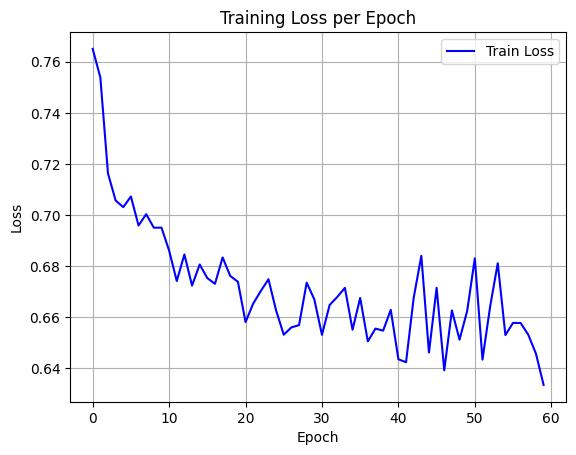

The table this chart was drawn from, first rows:
epoch, train_loss
0, 0.765
1, 0.7539
2, 0.7162
3, 0.7057
4, 0.7031
5, 0.7072
6, 0.6959
7, 0.7003
8, 0.695
9, 0.695
10, 0.686
11, 0.6741
12, 0.6845
13, 0.6723
14, 0.6806
15, 0.6752
16, 0.673
17, 0.6834
18, 0.6761
19, 0.6738
20, 0.658
21, 0.6653
22, 0.6702
23, 0.6748
24, 0.6626
25, 0.6531
26, 0.656
27, 0.6568
28, 0.6735
29, 0.6669
30, 0.653
31, 0.6647
32, 0.6679
33, 0.6714
34, 0.655
35, 0.6675
36, 0.6505
37, 0.6555
38, 0.6547
39, 0.6628
40, 0.6435
41, 0.6423
42, 0.6675
43, 0.684
44, 0.6461
45, 0.6715
46, 0.6391
47, 0.6626
48, 0.6511
49, 0.6624
50, 0.683
51, 0.6433
52, 0.6641
53, 0.6811
54, 0.6529
55, 0.6577
56, 0.6577
57, 0.653
58, 0.6456
59, 0.6334
